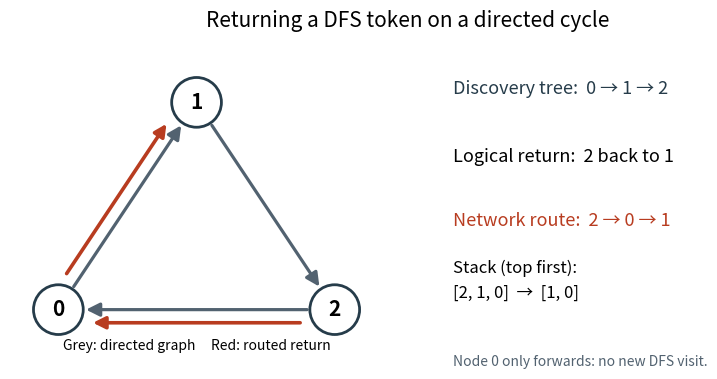

This figure's Python source:
"""Draw a directed DFS return. Python 3.14, Matplotlib 3.10.7, NumPy 2.3.5.

Writes the PNG basename in the current working directory, with opaque white background.
"""
from pathlib import Path
import matplotlib
matplotlib.use('Agg')
import matplotlib.pyplot as plt
from matplotlib.patches import FancyArrowPatch, Circle
import numpy as np

fig = plt.figure(figsize=(9, 4), dpi=120, facecolor='white')
ax = fig.add_axes([0.025, 0.10, 0.48, 0.76])
ax.set(xlim=(-0.35, 2.35), ylim=(-0.35, 1.85), aspect='equal')
ax.axis('off')
positions = {0: np.array((0., 0.)), 1: np.array((1., 1.5)), 2: np.array((2., 0.))}
for u, v in [(0,1), (1,2), (2,0)]:
    start, end = positions[u], positions[v]
    direction = (end-start)/np.linalg.norm(end-start)
    ax.add_patch(FancyArrowPatch(start+0.18*direction, end-0.18*direction,
        arrowstyle='-|>', mutation_scale=20, linewidth=2.3, color='#526270'))
# Highlight the routed return 2 -> 0 -> 1 alongside the physical edges.
for u,v in [(2,0),(0,1)]:
    start,end=positions[u],positions[v]
    direction=(end-start)/np.linalg.norm(end-start)
    offset=np.array((-direction[1],direction[0]))*0.095
    ax.add_patch(FancyArrowPatch(start+0.23*direction+offset,end-0.23*direction+offset,
        arrowstyle='-|>', mutation_scale=18, linewidth=2.6, color='#b83c20'))
for n, p in positions.items():
    ax.add_patch(Circle(p,0.18,facecolor='white',edgecolor='#263c4a',linewidth=2,zorder=5))
    ax.text(*p,str(n),ha='center',va='center',fontsize=15,fontweight='bold',zorder=6)
fig.suptitle('Returning a DFS token on a directed cycle',x=0.5,y=0.97,fontsize=15)
ax.text(1,-0.29,'Grey: directed graph     Red: routed return',ha='center',fontsize=10)
fig.text(0.55,0.76,'Discovery tree:  0 → 1 → 2',fontsize=13,color='#263c4a')
fig.text(0.55,0.59,'Logical return:  2 back to 1',fontsize=13)
fig.text(0.55,0.43,'Network route:  2 → 0 → 1',fontsize=13,color='#b83c20')
fig.text(0.55,0.25,'Stack (top first):\n[2, 1, 0]  →  [1, 0]',fontsize=12,linespacing=1.6)
fig.text(0.55,0.08,'Node 0 only forwards: no new DFS visit.',fontsize=10,color='#526270')
fig.savefig(Path.cwd() / 'concurrent-programming-2015-directed-return.png',facecolor='white',transparent=False)
plt.close(fig)
